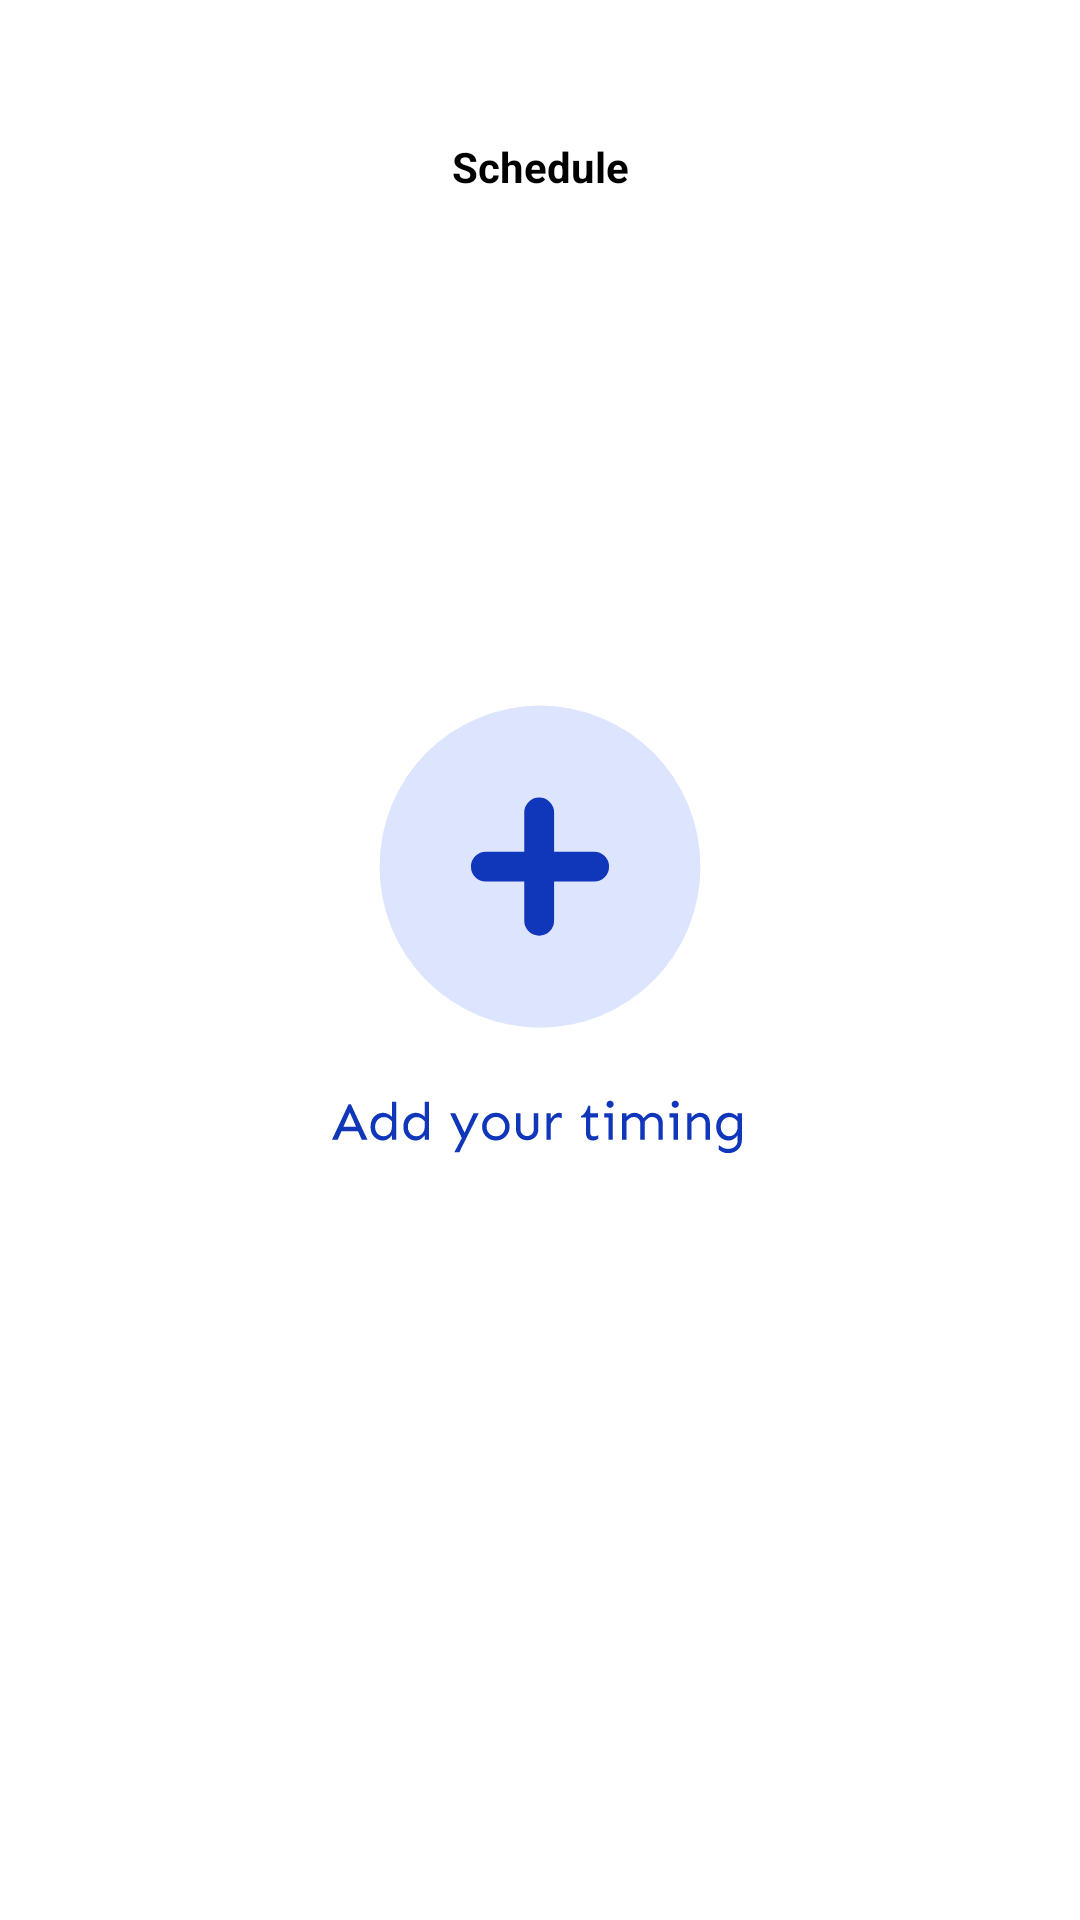

This screen was rendered from an Android layout file. Write that file and the resources it references.
<!-- AndroidManifest.xml: application theme Theme.AccessabilityApp -->
<!-- res/layout/fragment_add_timing.xml -->
<?xml version="1.0" encoding="utf-8"?>
<androidx.constraintlayout.widget.ConstraintLayout xmlns:android="http://schemas.android.com/apk/res/android"
    xmlns:app="http://schemas.android.com/apk/res-auto"
    xmlns:tools="http://schemas.android.com/tools"
    android:layout_width="match_parent"
    android:layout_height="match_parent"
    tools:context=".presentation.Fragments.AddTimingFragment">


    <ImageView
        android:id="@+id/add_timing"
        android:layout_width="wrap_content"
        android:layout_height="wrap_content"
        android:layout_marginTop="280dp"
        android:layout_marginBottom="300dp"
        android:src="@drawable/add_timing"

        app:layout_constraintBottom_toBottomOf="parent"
        app:layout_constraintEnd_toEndOf="parent"
        app:layout_constraintStart_toStartOf="parent"
        app:layout_constraintTop_toTopOf="parent" />

    <TextView
        android:id="@+id/textView"
        android:layout_width="wrap_content"
        android:layout_height="wrap_content"
        android:layout_marginTop="46dp"
        style="@style/blackHeading"
        android:text="@string/schedule"
        app:layout_constraintEnd_toEndOf="parent"
        app:layout_constraintStart_toStartOf="parent"
        app:layout_constraintTop_toTopOf="parent" />
</androidx.constraintlayout.widget.ConstraintLayout>
<!-- resources referenced by this layout -->
<resources>
  <!-- drawable add_timing: vector/xml drawable (drawable, 9691 chars, omitted) -->
  <string name="schedule">Schedule</string>
  <style name="blackHeading" parent="Theme.MaterialComponents.DayNight.DarkActionBar">
          <item name="android:textSize">@dimen/text_large</item>
          <item name="android:textColor">@color/black</item>
          <item name="android:textStyle">bold</item>
          <item name="android:typeface">sans</item>
      </style>
  <style name="Theme.AccessabilityApp" parent="Theme.MaterialComponents.DayNight.NoActionBar">
          
          <item name="colorPrimary">@color/purple_500</item>
          <item name="colorPrimaryVariant">@color/purple_700</item>
          <item name="colorOnPrimary">@color/white</item>
          
          <item name="colorSecondary">@color/teal_200</item>
          <item name="colorSecondaryVariant">@color/teal_700</item>
          <item name="colorOnSecondary">@color/black</item>
          
          <item name="android:statusBarColor" tools:targetApi="l">?attr/colorPrimaryVariant</item>
          
  
  
      </style>
  <color name="black">#FF000000</color>
  <color name="purple_500">#FF6200EE</color>
  <color name="purple_700">#FF3700B3</color>
  <color name="white">#FFFFFFFF</color>
  <color name="teal_200">#FF03DAC5</color>
  <color name="teal_700">#FF018786</color>
</resources>
